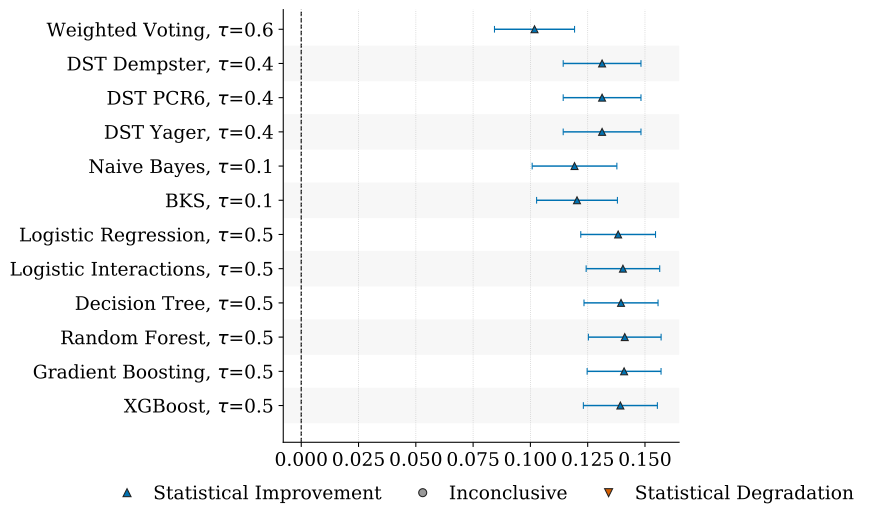

The file beside this chart, header and first rows:
baseline, baseline_strategy, strategy, metric, n_pairs, mean_difference, weighted_difference, n_effective, hodges_lehmann, p_value, ci_low, ci_high, ci_level, status, n_coverage_gain, n_coverage_loss
traditional, traditional_2_of_3, weighted_fire_specificity_silence_sensit…, f1, 15, 0.1192, 0.0882, 9.307, 0.1018, 0.001474, 0.08433, 0.1193, 0.95, incremento_statistico, 0, 0
traditional, traditional_2_of_3, dst_dempster_fire_specificity_silence_se…, f1, 15, 0.1394, 0.1157, 9.307, 0.1313, 0.0006104, 0.1143, 0.1483, 0.95, incremento_statistico, 0, 0
traditional, traditional_2_of_3, dst_pcr6_fire_specificity_silence_sensit…, f1, 15, 0.1394, 0.1157, 9.307, 0.1313, 0.0006104, 0.1143, 0.1483, 0.95, incremento_statistico, 0, 0
traditional, traditional_2_of_3, dst_yager_fire_specificity_silence_sensi…, f1, 15, 0.1394, 0.1157, 9.307, 0.1313, 0.0006104, 0.1143, 0.1483, 0.95, incremento_statistico, 0, 0
traditional, traditional_2_of_3, naive_bayes_tau_0_1, f1, 15, 0.1232, 0.1052, 9.307, 0.1193, 0.007646, 0.1008, 0.1377, 0.95, incremento_statistico, 0, 0
traditional, traditional_2_of_3, bks_tau_0_1, f1, 15, 0.1325, 0.1257, 9.307, 0.1203, 0.004439, 0.1027, 0.138, 0.95, incremento_statistico, 0, 0
traditional, traditional_2_of_3, logistic_regression_tau_0_5, f1, 15, 0.1452, 0.135, 9.307, 0.1383, 0.001225, 0.122, 0.1546, 0.95, incremento_statistico, 0, 0
traditional, traditional_2_of_3, logistic_interactions_tau_0_5, f1, 15, 0.1469, 0.136, 9.307, 0.1404, 0.0009815, 0.1243, 0.1564, 0.95, incremento_statistico, 0, 0
traditional, traditional_2_of_3, decision_tree_tau_0_5, f1, 15, 0.1459, 0.135, 9.307, 0.1395, 6.103515625e-05, 0.1234, 0.1557, 0.95, incremento_statistico, 0, 0
traditional, traditional_2_of_3, random_forest_tau_0_5, f1, 15, 0.1486, 0.1369, 9.307, 0.1412, 6.103515625e-05, 0.1253, 0.157, 0.95, incremento_statistico, 0, 0
traditional, traditional_2_of_3, gradient_boosting_tau_0_5, f1, 15, 0.146, 0.1351, 9.307, 0.1409, 6.103515625e-05, 0.1248, 0.157, 0.95, incremento_statistico, 0, 0
traditional, traditional_2_of_3, xgboost_tau_0_5, f1, 15, 0.1433, 0.1334, 9.307, 0.1393, 0.0009815, 0.1231, 0.1554, 0.95, incremento_statistico, 0, 0
